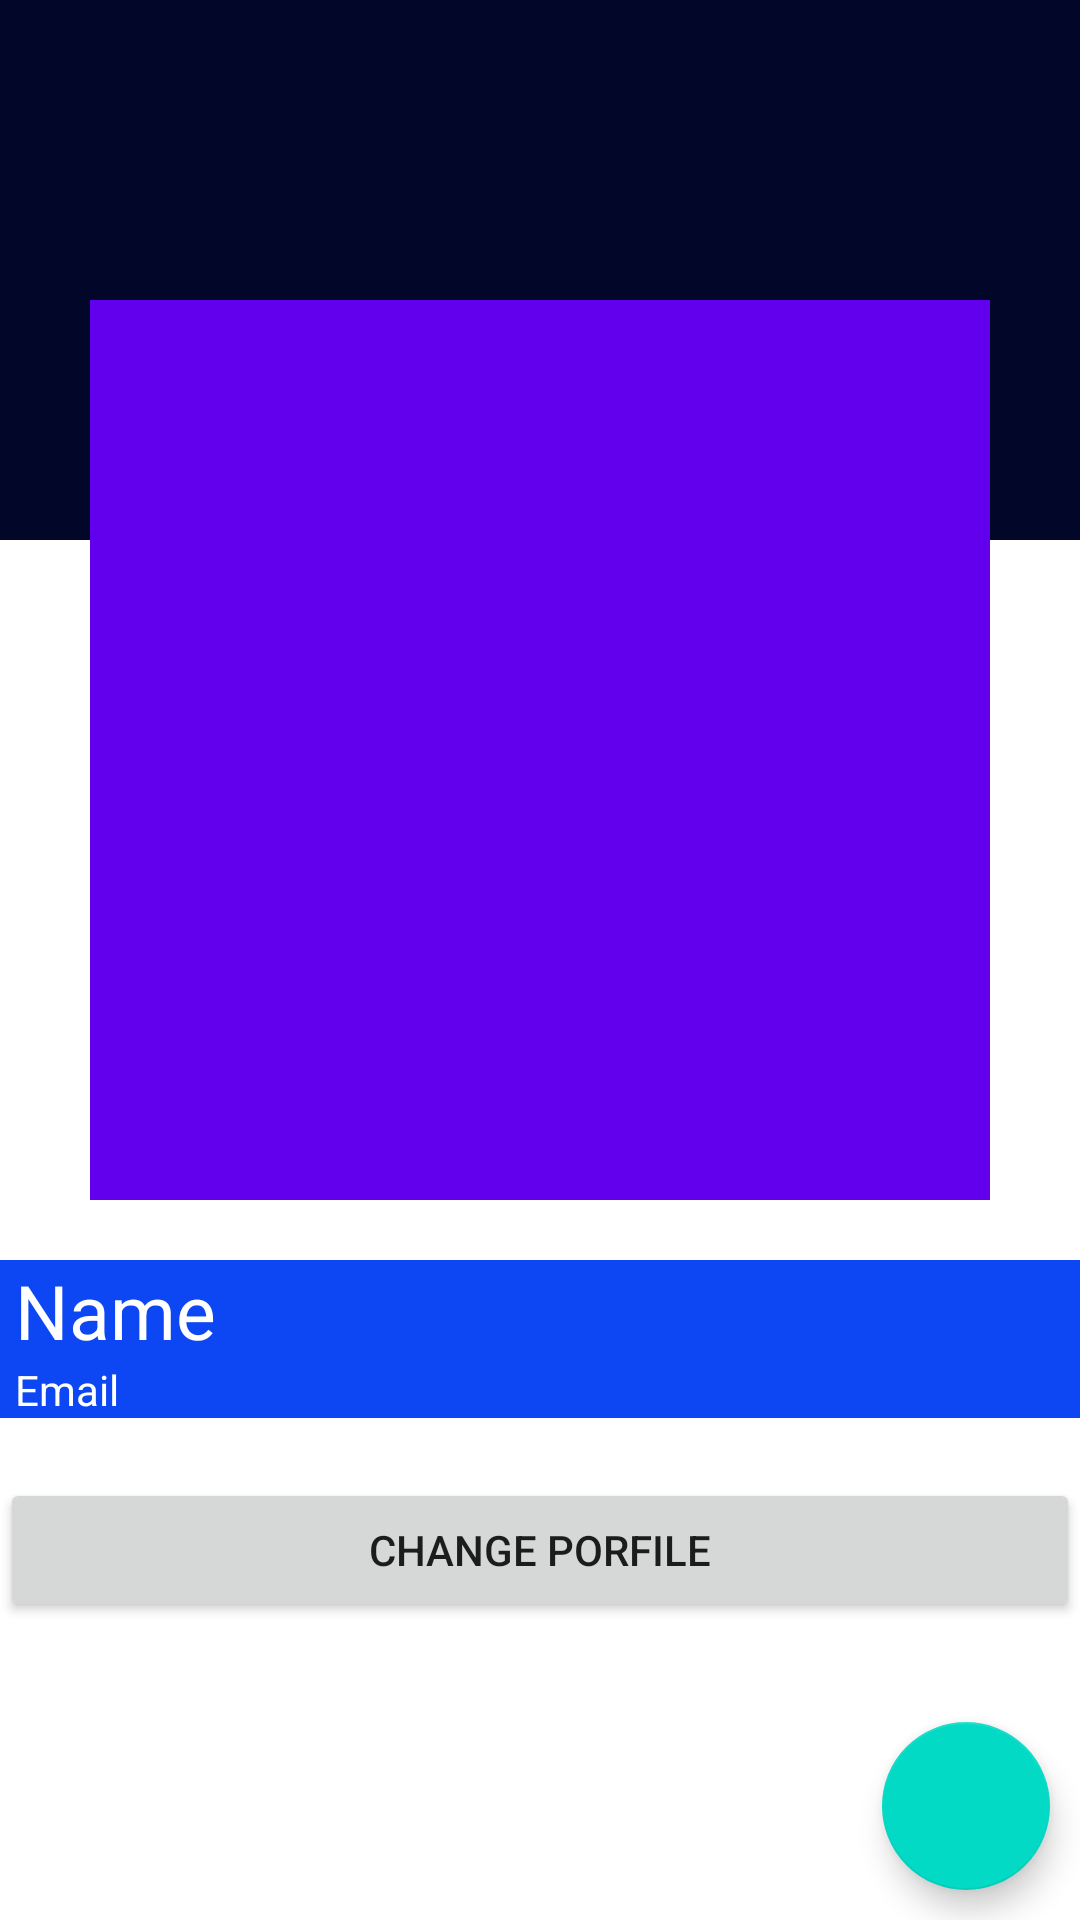

Here is an Android app screen rendered from its layout file. Give the layout XML and the strings, colors and styles it references.
<!-- AndroidManifest.xml: application theme Theme.LiteChats -->
<!-- res/layout/fragment_profile_university.xml -->
<?xml version="1.0" encoding="utf-8"?>
<RelativeLayout xmlns:android="http://schemas.android.com/apk/res/android"
    xmlns:tools="http://schemas.android.com/tools"
    android:layout_width="match_parent"
    android:layout_height="match_parent"
    tools:context=".ProfileUniversityFragment">

    <ScrollView
        android:layout_width="match_parent"
        android:layout_height="wrap_content">

        <RelativeLayout
            android:layout_width="match_parent"
            android:layout_height="wrap_content">

            <ImageView
                android:id="@+id/coverIvU"
                android:scaleType="fitXY"
                android:layout_width="match_parent"
                android:layout_height="180dp"
                android:background="#020729">

            </ImageView>

            <LinearLayout
                android:layout_width="match_parent"
                android:layout_height="wrap_content"
                android:orientation="vertical">

                <LinearLayout
                    android:id="@+id/linearLayout1U"
                    android:layout_width="match_parent"
                    android:layout_height="wrap_content"
                    android:orientation="vertical"
                    android:layout_marginTop="100dp"
                    >
                    <ImageView
                        android:layout_width="300dp"
                        android:layout_height="300dp"
                        android:id="@+id/profileImageU"
                        android:layout_gravity="center"
                        android:src="@drawable/ic_baseline_add_a_photo_24"
                        android:background="@color/design_default_color_primary"
                        />

                    <LinearLayout
                        android:layout_width="match_parent"
                        android:layout_height="wrap_content"
                        android:background="#0D46F3"
                        android:layout_marginTop="20dp"
                        android:orientation="vertical">

                        <TextView
                            android:id="@+id/nameTvU"
                            android:layout_width="match_parent"
                            android:layout_height="wrap_content"
                            android:text="Name"
                            android:textSize="25dp"
                            android:textColor="@color/white"
                            android:layout_marginStart="5dp"
                            android:layout_marginLeft="5dp" />

                        <TextView
                            android:id="@+id/emailTvU"
                            android:layout_width="match_parent"
                            android:layout_height="wrap_content"
                            android:text="Email"
                            android:textColor="@color/white"
                            android:layout_marginStart="5dp"
                            android:layout_marginLeft="5dp" />



                    </LinearLayout>
                    <Button
                        android:layout_marginTop="20dp"
                        android:id="@+id/changeProfileImageU"
                        android:layout_width="match_parent"
                        android:layout_height="wrap_content"
                        android:text="CHANGE PORFILE"/>


                </LinearLayout>

                <androidx.recyclerview.widget.RecyclerView
                    android:id="@+id/recyclerview_postsProfileU"
                    android:layout_width="match_parent"
                    android:layout_height="match_parent"

                    >


                </androidx.recyclerview.widget.RecyclerView>


            </LinearLayout>









        </RelativeLayout>



    </ScrollView>

    <com.google.android.material.floatingactionbutton.FloatingActionButton
        android:layout_width="wrap_content"
        android:id="@+id/fabU"
        android:src="@drawable/ic_baseline_edit_24"
        android:layout_height="wrap_content"
        android:layout_margin="10dp"
        android:layout_alignParentBottom="true"
        android:layout_alignParentEnd="true"

        android:layout_alignParentRight="true" />


</RelativeLayout>
<!-- resources referenced by this layout -->
<resources>
  <style name="Theme.LiteChats" parent="Theme.MaterialComponents.DayNight.DarkActionBar">
          
          <item name="colorPrimary">@color/purple_500</item>
          <item name="colorPrimaryVariant">@color/purple_700</item>
          <item name="colorOnPrimary">@color/white</item>
          
          <item name="colorSecondary">@color/teal_200</item>
          <item name="colorSecondaryVariant">@color/teal_700</item>
          <item name="colorOnSecondary">@color/black</item>
          
          <item name="android:statusBarColor" tools:targetApi="l">?attr/colorPrimaryVariant</item>
          
      </style>
  <!-- not gathered from this repository: default colours our renderer supplied (Android Studio template values) -->
  <color name="purple_500">#FF6200EE</color>
  <color name="purple_700">#FF3700B3</color>
  <color name="teal_200">#FF03DAC5</color>
  <color name="teal_700">#FF018786</color>
  <color name="black">#FF000000</color>
  <color name="white">#FFFFFFFF</color>
</resources>
